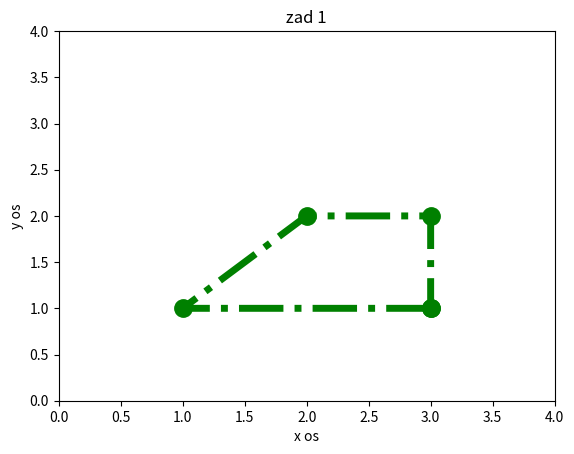

Reproduce this figure in Python.
import numpy as np
import matplotlib.pyplot as plt


points = np.array([[3,1],[1,1],[2,2],[3,2], [3,1]])
x = points[:,0]
y=points[:,1]

plt.plot(x,y, linewidth = 5,marker = ".",markersize=25,color = 'green',linestyle = 'dashdot' )
plt.axis([0,4,0,4])
plt . xlabel ( 'x os')
plt . ylabel ( ' y os ' )
plt . title ( ' zad 1 ' )
plt . show ()